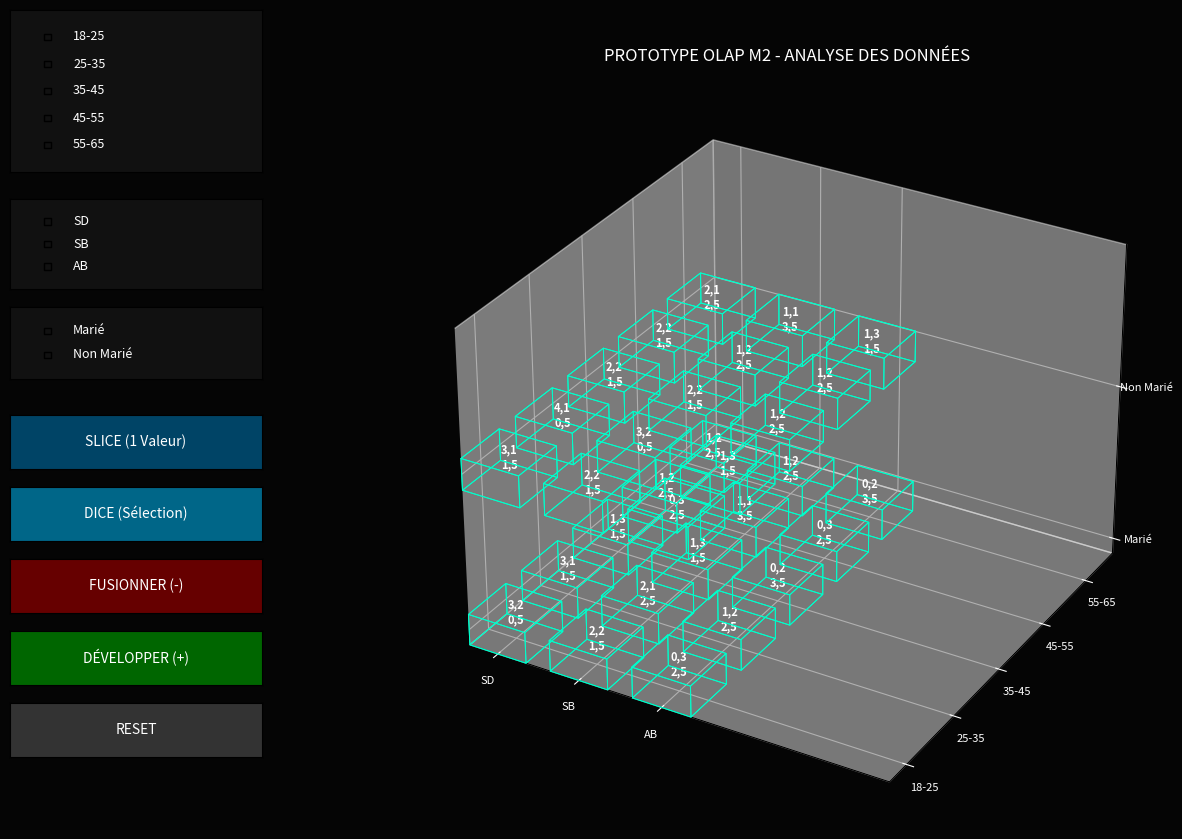

Here is the Python script that generated this plot:
import numpy as np
import matplotlib.pyplot as plt
from matplotlib.widgets import CheckButtons, Button

# ==========================================
# 1. DONNÉES ET ÉTAT
# ==========================================
labels_init = {
    "age": ["18-25", "25-35", "35-45", "45-55", "55-65"],
    "niv": ["SD", "SB", "AB"],
    "sit": ["Marié", "Non Marié"]
}

data_m = np.array([[(3,2,0,5), (2,2,1,5), (0,3,2,5)], [(3,1,1,5), (2,1,2,5), (1,2,2,5)], [(1,3,1,5), (1,3,1,5), (0,2,3,5)], [(1,2,2,5), (1,1,3,5), (0,3,2,5)], [(1,2,2,5), (1,2,2,5), (0,2,3,5)]])
data_nm = np.array([[(3,1,1,5), (2,2,1,5), (0,3,2,5)], [(4,1,0,5), (3,2,0,5), (1,3,1,5)], [(2,2,1,5), (2,2,1,5), (1,2,2,5)], [(2,2,1,5), (1,2,2,5), (1,2,2,5)], [(2,1,2,5), (1,1,3,5), (1,3,1,5)]])
cube_master = np.stack([data_m, data_nm])

state = {k: [[i] for i in range(len(v))] for k, v in labels_init.items()}
visibility = {k: [True] * len(v) for k, v in labels_init.items()}
selection = {k: [False] * len(v) for k, v in labels_init.items()}

# ==========================================
# 2. MOTEUR OLAP RENFORCÉ
# ==========================================

def get_current_view():
    # On filtre les groupes du 'state' : un groupe n'est visible que si AU MOINS une unité est visible
    idx_sit = [g for g in state["sit"] if any(visibility["sit"][u] for u in g)]
    idx_age = [g for g in state["age"] if any(visibility["age"][u] for u in g)]
    idx_niv = [g for g in state["niv"] if any(visibility["niv"][u] for u in g)]

    if not idx_sit or not idx_age or not idx_niv:
        return np.zeros((0,0,0,4)), [], [], []

    view_cube = np.zeros((len(idx_sit), len(idx_age), len(idx_niv), 4))
    
    def make_label(dim, groups):
        lbls = []
        for g in groups:
            active = [u for u in g if visibility[dim][u]]
            if len(active) > 1:
                lbls.append(f"{labels_init[dim][active[0]]}..{labels_init[dim][active[-1]]}")
            elif active:
                lbls.append(labels_init[dim][active[0]])
        return lbls

    for i, gs in enumerate(idx_sit):
        for j, ga in enumerate(idx_age):
            for k, gn in enumerate(idx_niv):
                # Somme uniquement sur les intersections VISIBLES
                v_s = [u for u in gs if visibility["sit"][u]]
                v_a = [u for u in ga if visibility["age"][u]]
                v_n = [u for u in gn if visibility["niv"][u]]
                if v_s and v_a and v_n:
                    view_cube[i,j,k] = np.sum(cube_master[np.ix_(v_s, v_a, v_n)], axis=(0,1,2))
                
    return view_cube, make_label("age", idx_age), make_label("niv", idx_niv), make_label("sit", idx_sit)

# ==========================================
# 3. ACTIONS CORRIGÉES
# ==========================================

def handle_slice(event):
    """SLICE : Isole une tranche unique sur l'axe sélectionné."""
    for dim in ["age", "niv", "sit"]:
        indices = [i for i, val in enumerate(selection[dim]) if val]
        if len(indices) == 1:
            for i in range(len(visibility[dim])):
                visibility[dim][i] = (i == indices[0])
    update_plot()

def handle_dice(event):
    """DICE : Filtre strictement selon toutes les cases cochées."""
    for dim in ["age", "niv", "sit"]:
        indices = [i for i, val in enumerate(selection[dim]) if val]
        if indices: # Si on a coché quelque chose sur cet axe
            for i in range(len(visibility[dim])):
                visibility[dim][i] = (i in indices)
    update_plot()

def handle_rollup(event):
    for dim in ["age", "niv", "sit"]:
        indices = [i for i, val in enumerate(selection[dim]) if val]
        if len(indices) > 1:
            new_s = [g for g in state[dim] if not any(idx in indices for idx in g)]
            new_s.append(sorted(indices))
            state[dim] = sorted(new_s, key=lambda x: x[0])
    update_plot()

def handle_drill(event):
    for dim in ["age", "niv", "sit"]:
        indices = [i for i, val in enumerate(selection[dim]) if val]
        new_s = []
        for g in state[dim]:
            if any(idx in indices for idx in g):
                for unit in g: new_s.append([unit])
            else: new_s.append(g)
        state[dim] = sorted(new_s, key=lambda x: x[0])
    update_plot()

def handle_reset(event):
    for dim in ["age", "niv", "sit"]:
        visibility[dim] = [True] * len(labels_init[dim])
        state[dim] = [[i] for i in range(len(labels_init[dim]))]
        selection[dim] = [False] * len(labels_init[dim])
    update_plot()

# ==========================================
# 4. INTERFACE GRAPHIQUE
# ==========================================

fig = plt.figure(figsize=(14, 9), facecolor='#050505')
ax = fig.add_subplot(111, projection='3d', facecolor='#050505')
plt.subplots_adjust(left=0.25, bottom=0.05)

def update_plot(event=None):
    ax.clear()
    ax.set_facecolor('#050505')
    cube, t_age, t_niv, t_sit = get_current_view()
    
    # On garde les limites fixes pour la cohérence spatiale
    ax.set_xlim(0, 5); ax.set_ylim(0, 5); ax.set_zlim(0, 2)

    if cube.size > 0:
        for s in range(cube.shape[0]):
            for a in range(cube.shape[1]):
                for n in range(cube.shape[2]):
                    v = cube[s, a, n]
                    txt = f"{int(v[0])},{int(v[1])}\n{int(v[2])},{int(v[3])}"
                    # Positionnement relatif aux labels pour éviter les chevauchements
                    ax.bar3d(n, a, s, 0.7, 0.7, 0.2, color=(0,0,0,0), edgecolor='#00FFCC', linewidth=0.7)
                    ax.text(n+0.35, a+0.35, s+0.1, txt, color='white', fontsize=8, ha='center', fontweight='bold')

        ax.set_xticks(np.arange(len(t_niv)) + 0.35); ax.set_xticklabels(t_niv, color='#00FFCC', fontsize=8)
        ax.set_yticks(np.arange(len(t_age)) + 0.35); ax.set_yticklabels(t_age, color='#00FFCC', fontsize=8)
        ax.set_zticks(np.arange(len(t_sit)) + 0.1); ax.set_zticklabels(t_sit, color='#00FFCC', fontsize=8)
    
    ax.tick_params(colors='white')
    ax.set_title("PROTOTYPE OLAP M2 - ANALYSE DES DONNÉES", color='white', pad=15)
    fig.canvas.draw_idle()

# --- CONSTRUCTION DES MENUS DE SÉLECTION ---
def create_chk(pos, dim):
    ax_m = plt.axes(pos, facecolor='#111111')
    c = CheckButtons(ax_m, labels_init[dim], selection[dim])
    for l in c.labels: l.set_color('white'); l.set_fontsize(9)
    def sync(label):
        idx = labels_init[dim].index(label)
        selection[dim][idx] = not selection[dim][idx]
    c.on_clicked(sync)
    return c

c_age = create_chk([0.02, 0.78, 0.18, 0.18], "age")
c_niv = create_chk([0.02, 0.65, 0.18, 0.10], "niv")
c_sit = create_chk([0.02, 0.55, 0.18, 0.08], "sit")

# --- BOUTONS D'OPÉRATIONS ---
btns_cfg = [
    ('SLICE (1 Valeur)', '#004466', handle_slice, 0.45),
    ('DICE (Sélection)', '#006688', handle_dice, 0.37),
    ('FUSIONNER (-)', '#660000', handle_rollup, 0.29),
    ('DÉVELOPPER (+)', '#006600', handle_drill, 0.21),
    ('RESET', '#333333', handle_reset, 0.13)
]

btns_store = []
for label, color, func, y in btns_cfg:
    ax_b = plt.axes([0.02, y, 0.18, 0.06])
    b = Button(ax_b, label, color=color, hovercolor='#444444')
    b.label.set_color('white')
    b.on_clicked(func)
    btns_store.append(b)

update_plot()
plt.show()
